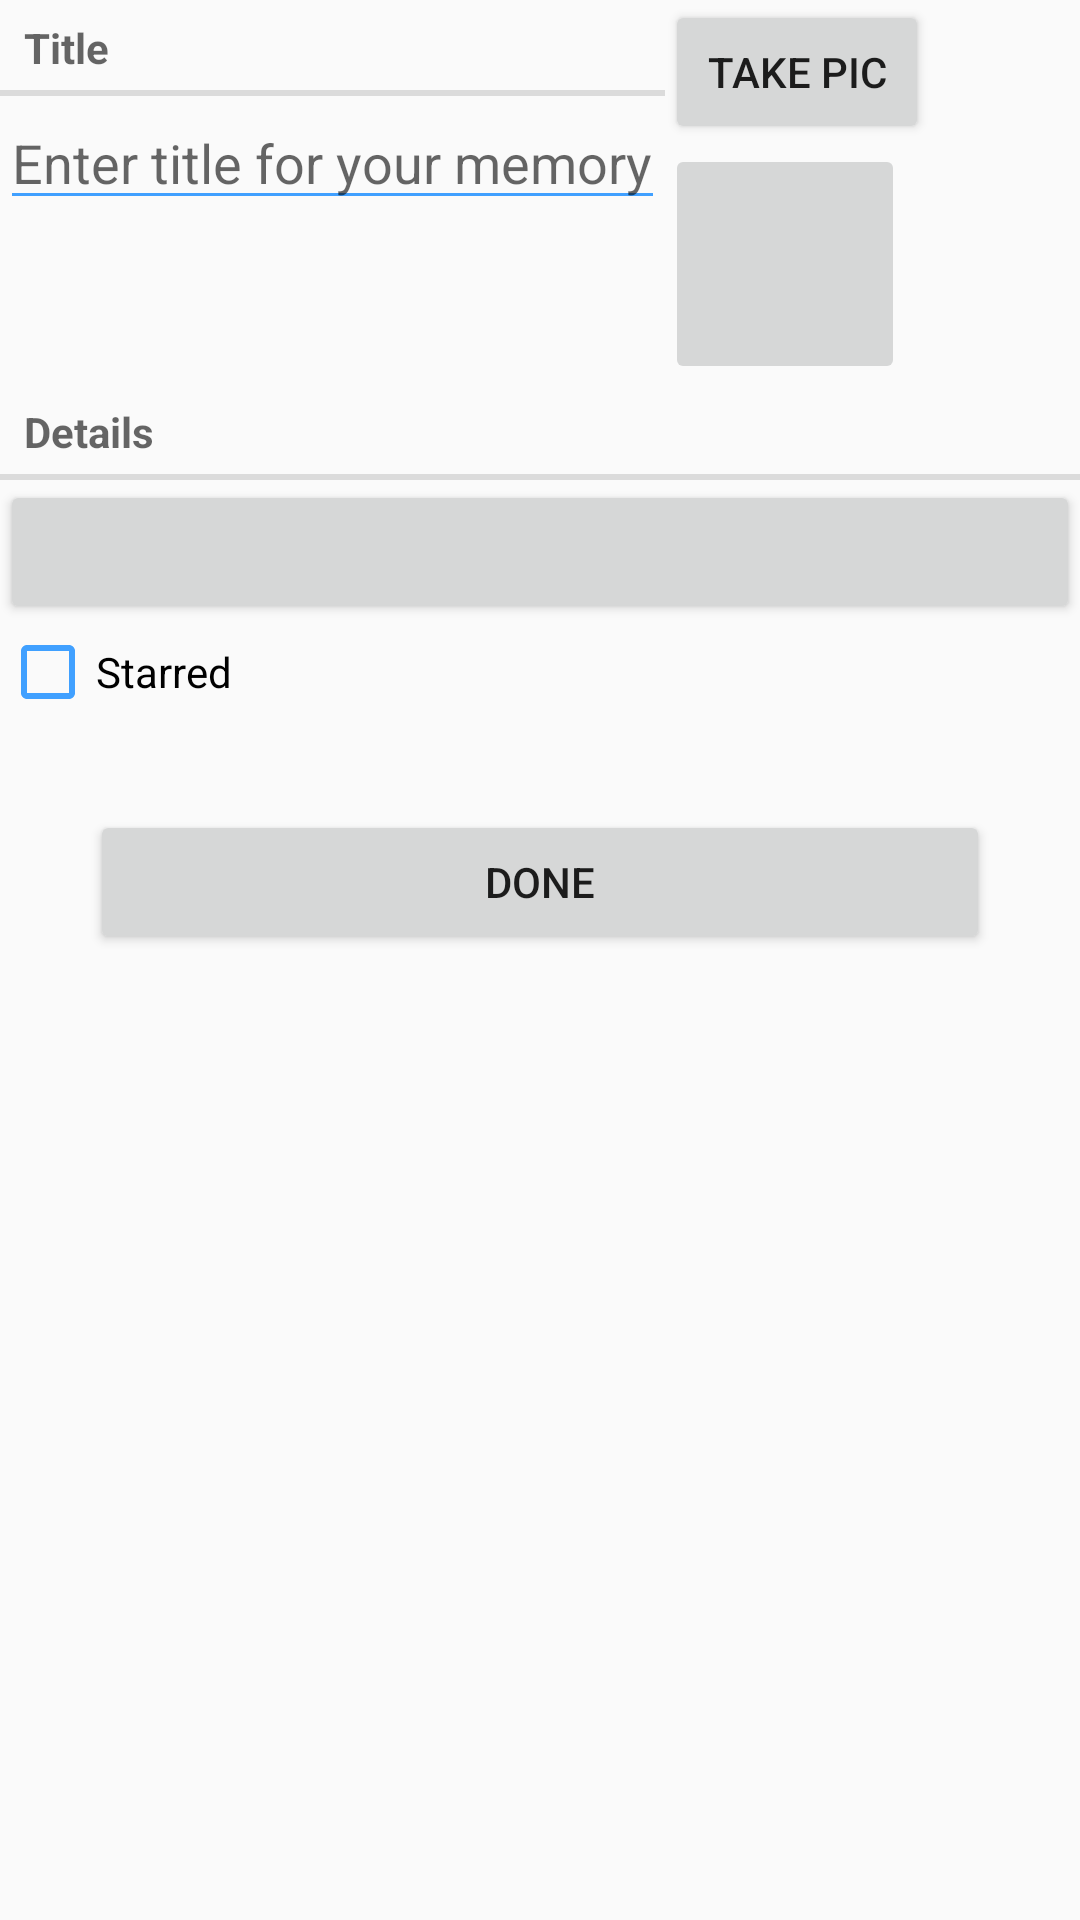

This screen was rendered from an Android layout file. Write that file and the resources it references.
<!-- AndroidManifest.xml: application theme AppTheme -->
<!-- res/layout/fragment_memory.xml -->
<LinearLayout xmlns:android="http://schemas.android.com/apk/res/android"
             xmlns:tools="http://schemas.android.com/tools"
             android:layout_width="match_parent"
             android:layout_height="match_parent"
              android:orientation="vertical"
             tools:context="com.okasha.memories.MemoryFragment">


    <LinearLayout
        android:layout_height="wrap_content"
        android:layout_width="wrap_content"
        android:orientation="horizontal">

        <LinearLayout
            android:layout_height="wrap_content"
            android:layout_width="0dp"
            android:layout_weight="1"
            android:orientation="vertical">

            <TextView

                android:layout_width="match_parent"
                android:layout_height="wrap_content"
                android:hint="@string/title_label"
                style="?android:listSeparatorTextViewStyle"
                />

            <EditText
                android:id="@+id/memory_title"
                android:layout_width="match_parent"
                android:layout_height="wrap_content"
                android:hint="@string/memory_title"
                />
        </LinearLayout>

        <LinearLayout
            android:layout_width="wrap_content"
            android:layout_height="wrap_content"
            android:orientation="vertical">

            <Button
                android:id="@+id/take_pic_button"
                android:layout_width="wrap_content"
                android:layout_height="match_parent"
                android:text="take pic"/>
            <ImageButton
                android:id="@+id/memory_imageView"
                android:layout_width="80dp"
                android:layout_height="80dp"/>
        </LinearLayout>
    </LinearLayout>


    <TextView
        android:layout_width="match_parent"
        android:layout_height="wrap_content"
        android:hint="@string/details_label"
        style="?android:listSeparatorTextViewStyle"
        />
    <Button
        android:id="@+id/memory_date"
        android:layout_width="match_parent"
        android:layout_height="wrap_content"/>
    <CheckBox
        android:id="@+id/starred_checkbox"
        android:layout_width="wrap_content"
        android:layout_height="wrap_content"
        android:text="@string/starred_label"/>

    <Button
        android:id="@+id/done_button"
        android:layout_width="match_parent"
        android:layout_height="wrap_content"
        android:layout_margin="30dp"
        android:text="@string/done"
        />

</LinearLayout>
<!-- resources referenced by this layout -->
<resources>
  <string name="details_label">Details</string>
  <string name="done">Done</string>
  <string name="memory_title">Enter title for your memory</string>
  <string name="starred_label">Starred</string>
  <string name="title_label">Title</string>
  <style name="AppTheme" parent="Theme.AppCompat.Light.DarkActionBar">
          
          <item name="colorPrimary">@color/colorPrimary</item>
          <item name="colorPrimaryDark">@color/colorAccent</item>
          <item name="colorAccent">@color/colorAccent</item>
          <item name="android:textColorSecondary">@color/colorAccent</item>
      </style>
  <color name="colorPrimary">#272d50</color>
  <color name="colorAccent">#40a0ff</color>
</resources>
